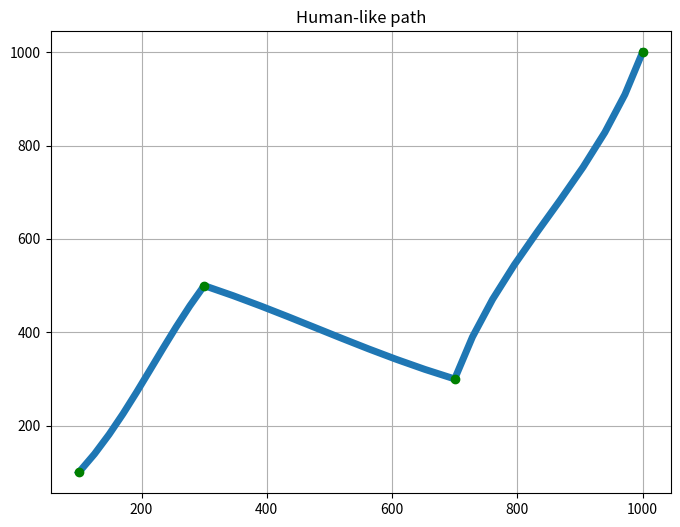

The script that saved this image:
import numpy as np
import matplotlib.pyplot as plt
from scipy.interpolate import splprep, splev


def gen_path(a, b, n_points: int = 10, smooth: float = 2, n_float: int = 2):
    smooth = smooth/100
    def normalize(coord, min_val, max_val):
        return (coord - min_val) / (max_val - min_val)

    def denormalize(normalized_coord, min_val, max_val):
        return normalized_coord * (max_val - min_val) + min_val

    min_x, min_y = min(a[0], b[0]), min(a[1], b[1])
    max_x, max_y = max(a[0], b[0]), max(a[1], b[1])

    normalized_a = (normalize(a[0], min_x, max_x), normalize(a[1], min_y, max_y))
    normalized_b = (normalize(b[0], min_x, max_x), normalize(b[1], min_y, max_y))

    n_float_resolution = 10 ** n_float
    t_values = np.linspace(0, 1, n_float_resolution)

    x = np.linspace(normalized_a[0], normalized_b[0], n_points)
    y = np.linspace(normalized_a[1], normalized_b[1], n_points)
    x += np.random.normal(0, smooth, n_points)
    y += np.random.normal(0, smooth, n_points)

    x[0] = normalized_a[0]
    y[0] = normalized_a[1]
    x[-1] = normalized_b[0]
    y[-1] = normalized_b[1]

    tck, u = splprep([x, y], s=0)
    new_points = np.column_stack(splev(t_values, tck))

    denormalized_points = [(denormalize(x, min_x, max_x), denormalize(y, min_y, max_y)) for x, y in new_points]

    return denormalized_points


def gen_paths(coordinates, n_points: int = 10, smooth: float = 0.2, n_float: int = 2):
    path = []
    min_x, min_y = min(coord[0] for coord in coordinates), min(coord[1] for coord in coordinates)
    max_x, max_y = max(coord[0] for coord in coordinates), max(coord[1] for coord in coordinates)

    for i in range(len(coordinates) - 1):
        a = (coordinates[i][0], coordinates[i][1])
        b = (coordinates[i + 1][0], coordinates[i + 1][1])
        segment_points = gen_path(a, b, n_points, smooth, n_float)
        path.extend(segment_points)

    return path


def visualise(path_points: np.array, points: np.array):
    x_line_path, y_line_path = zip(*path_points)

    plt.figure(figsize=(8, 6))
    plt.plot(x_line_path, y_line_path, linewidth=5)
    plt.plot(*zip(*points), 'go')
    plt.title('Human-like path')
    plt.grid(True)
    plt.show(block=True)


click_points = [(100, 100),
                (300, 500),
                (700, 300),
                (1000, 1000)]

path = gen_paths(click_points, n_points=4, smooth=2, n_float=1)
visualise(path, click_points)
